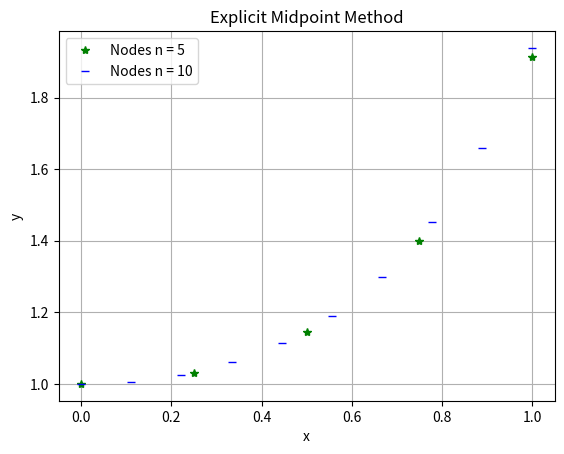

The script that saved this image:
# Explicit Midpoint method python program

# function to be solved - basically y' = f(x,y) that is, the derivative

from matplotlib import pyplot as plt
import numpy as np


def f(x,y):
    return x*y+x**3


# Explicit Midpoint method
# input parameters : x0 = x(start) : initial x (t) position      
#                    y0 = y(x0): value of y(x) at initial x0 
#                    xn = x(end) : final x (t) position 
#                    
# υλοποίηση παραλλαγής για άσκηση Βασάλου: 
#                    m  = number of nodes (should be #steps+1)
# χωρίς τη προσθήκη των input για ερώτηση αρχικών παραμέτρων

# απαιτούμενη προσθήκη άσκησης Βασάλου:

# Να γίνουν στην ίδια γραφική παράσταση τα γραφήματα με τις τιμές που
# υπολογίσατε στο προηγούμενο ερώτημα και πιο συγκεκριμένα 
# με πράσινα '*' οι τιμές που πήραμε για n =  5  &
# με μαύρα   '-' οι τιμές που πήραμε για n = 10

# πιθανή επέκταση --->  
# Παύση ρουτίνας όταν έχει επιτευχθεί 
# κάποιο δοσμένο επίπεδο ακρίβειας tolerance - πιθανότατα
# έναντι της ακριβούς αναλυτικής τιμής που θα έχει δοθεί.

# (Βρες αριθμό "κόμβων" για δοσμένη tolerance ?!)
# ---> ----->

# Συμπεριφορά μείωσης σφάλματος (έναντι ακριβούς τιμής ή εναλλακτικά
# πειραματικά μέσω των διαδοχικώνν λόγων της εκτίμησης της λύσης)

def explicit_midpoint(x0,y0,xn,m):
    
    # calculate time steps from time frames (points)
    n= m-1
    
    # Calculating step size
    h = (xn-x0)/n
    
    x_Nodes = np.linspace(x0,xn,m)
    y_Nodes = np.zeros(m)
    
    y_Nodes[0] = y0
    
    print('\n--SOLUTION-EXPLICIT MIDPOINT--')
    print('------------------------------')    
    print('x0\ty0\tslope\tyn')
    print('------------------------------')
    
    # Συνολικά 0-> m-1 = n βήματα 
    
    for i in range(1, n+1):
        
        # (1) First phase
        
        # calculate the slope of y(t) [derivative f] at x0 
        slope_0 = f(x0, y0)
        
        # calculate the function y at the midpoint
        # between the current and the next time frame
        # using the slope of y(x) at the current time frame
        # using simply : Euler's forward method
        
        yn_mid = y0 + (h/2.) * slope_0
        
        # (2) Second phase
        
        # calculate the slope of y(t) [derivative f] 
        # at the midpoint : x = x0 + (h/2)
        # using the computed value of y(x0+h/2) => yn_mid
        
        mid = x0+h/2.
        slope_mid = f(mid, yn_mid)
        
        # Calculate the function y at the next time frame x0+h
        # using the computed slope of y(x) at the midpoint x0+h/2
        # this is going to be the final estimate of  
        # the approximation of y(x) at x0 + h, that is: y(x0+h)
        
        slope = slope_mid
        yn = y0 + h * slope
        
        y_Nodes[i] = yn
        
        print('%.4f\t%.4f\t%0.4f\t%.4f'% (x0,y0,slope,yn) )
        print('------------------------------')
        
        # prepare for next step
        # Adjust - update the value of the function at the "current frame" 
        
        y0 = yn
        
        # Adjust - update the value of the "current frame" 
        x0 = x0+h
    
    print('\nAt x=%.4f, y=%.4f' %(xn,y0))
    
    return x_Nodes, y_Nodes

# Inputs

# 'Enter initial conditions:'
x0 = 0
y0 = 1

#'Enter calculation point: '
xn = 1

# Midpoint method call
nodes_5 = explicit_midpoint(x0,y0,xn,5)
nodes_10 = explicit_midpoint(x0,y0,xn,10)


#Plotting 

plt.plot(nodes_5[0],nodes_5[1],'g*', label='Nodes n = 5')
plt.plot(nodes_10[0],nodes_10[1],'b_', label='Nodes n = 10')

plt.title('Explicit Midpoint Method')
plt.xlabel('x')
plt.ylabel('y')
plt.grid()
plt.legend()
plt.show()